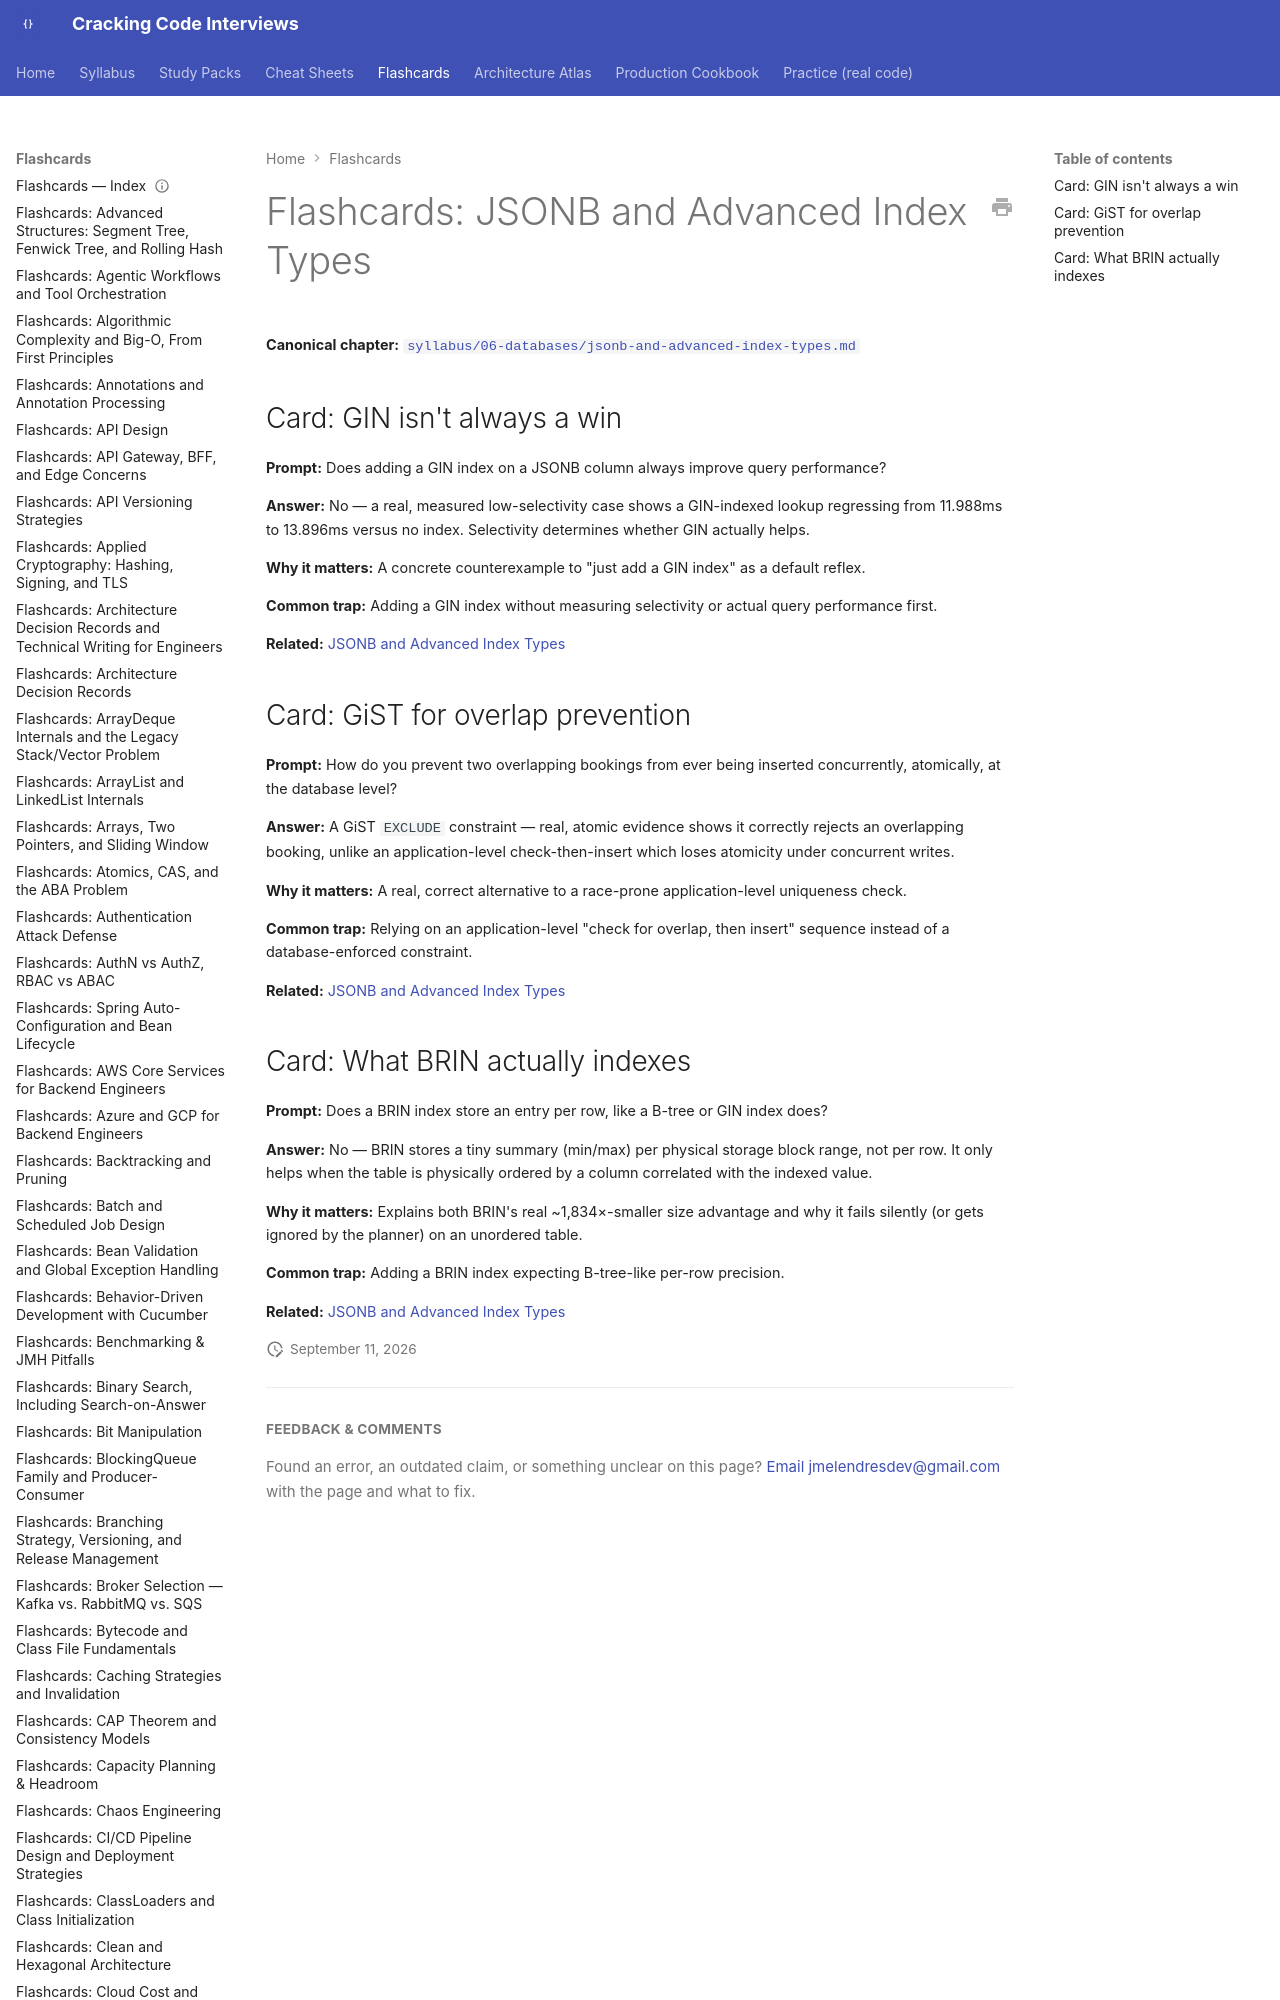

repository: JuanMelendres/cracking-code-interviews · page: flashcards/jsonb-and-advanced-index-types/index.html · generator: mkdocs

---
title: "Flashcards: JSONB and Advanced Index Types"
slug: jsonb-and-advanced-index-types
document_type: flashcard-deck
domain: 06-databases
topic_id: T-2402
canonical: ../syllabus/06-databases/jsonb-and-advanced-index-types.md
last_updated: 2026-09-11
---
